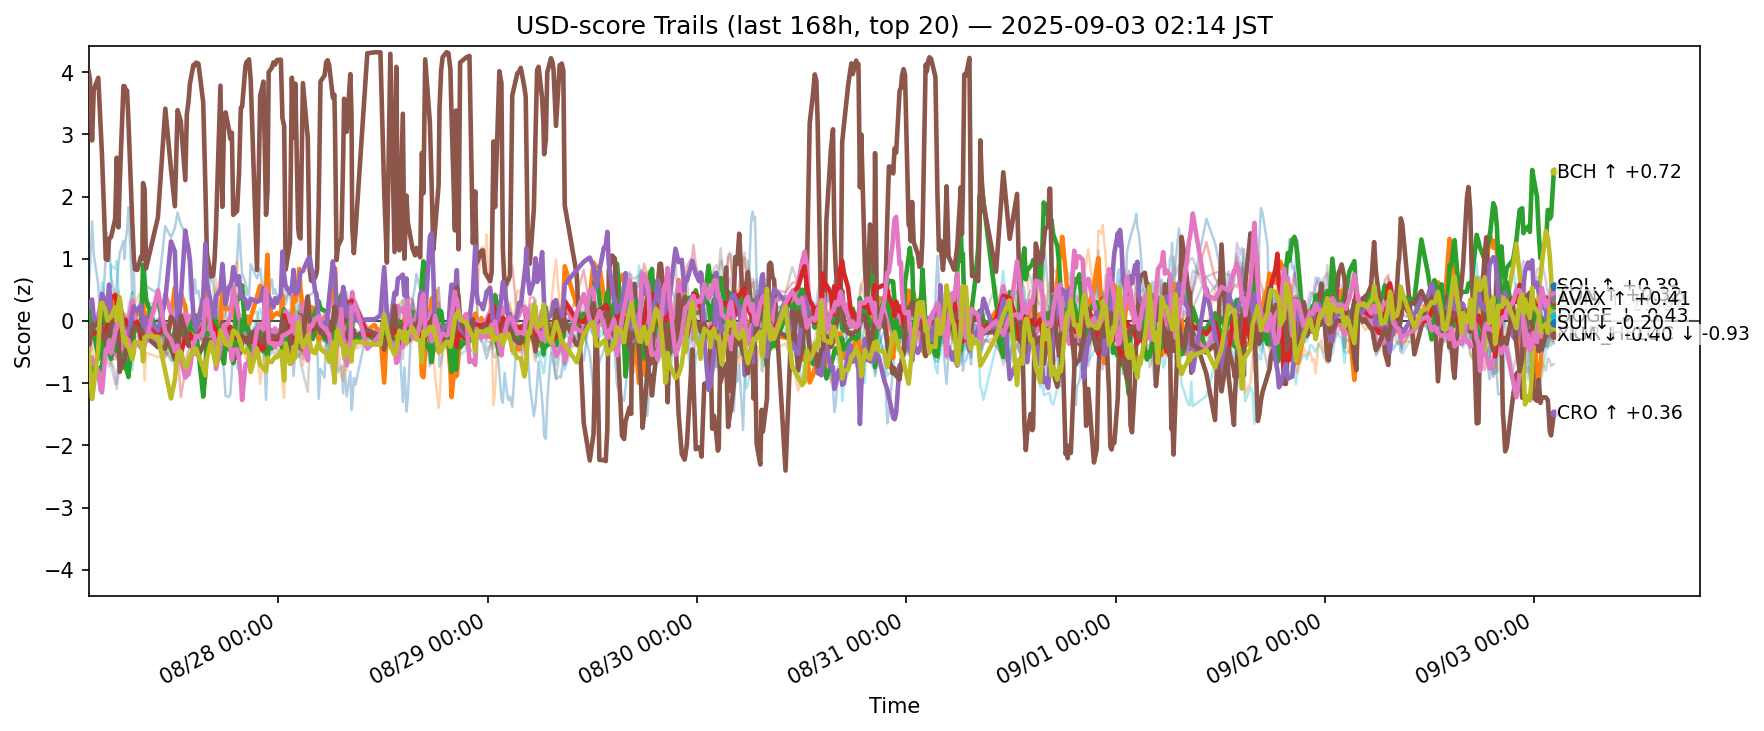

The data file committed next to this chart (first rows):
ts, side, symbol, score
2025-08-26 17:15:58.384706+00:00, usd, ADA, -0.1727
2025-08-26 17:15:58.384706+00:00, usd, AVAX, -0.194
2025-08-26 17:15:58.384706+00:00, usd, BCH, -0.6864
2025-08-26 17:15:58.384706+00:00, usd, BNB, -0.21
2025-08-26 17:15:58.384706+00:00, usd, BTC, -0.5074
2025-08-26 17:15:58.384706+00:00, usd, CRO, 4.01
2025-08-26 17:15:58.384706+00:00, usd, DOGE, -0.0202
2025-08-26 17:15:58.384706+00:00, usd, ETH, -0.1273
2025-08-26 17:15:58.384706+00:00, usd, HBAR, 0.04087
2025-08-26 17:15:58.384706+00:00, usd, HYPE, 0.5107
2025-08-26 17:15:58.384706+00:00, usd, LINK, -0.5175
2025-08-26 17:15:58.384706+00:00, usd, LTC, 0.1901
2025-08-26 17:15:58.384706+00:00, usd, SHIB, -0.2355
2025-08-26 17:15:58.384706+00:00, usd, SOL, 0.2949
2025-08-26 17:15:58.384706+00:00, usd, SUI, -0.4154
2025-08-26 17:15:58.384706+00:00, usd, TON, -0.575
2025-08-26 17:15:58.384706+00:00, usd, TRX, -0.4591
2025-08-26 17:15:58.384706+00:00, usd, UNI, -0.4517
2025-08-26 17:15:58.384706+00:00, usd, XLM, -0.4494
2025-08-26 17:15:58.384706+00:00, usd, XRP, -0.08211
2025-08-26 17:24:30.770742+00:00, usd, ADA, -0.1711
2025-08-26 17:24:30.770742+00:00, usd, AVAX, -0.2101
2025-08-26 17:24:30.770742+00:00, usd, BCH, -0.8107
2025-08-26 17:24:30.770742+00:00, usd, BNB, -0.3203
2025-08-26 17:24:30.770742+00:00, usd, BTC, -0.5038
2025-08-26 17:24:30.770742+00:00, usd, CRO, 3.883
2025-08-26 17:24:30.770742+00:00, usd, DOGE, -0.09684
2025-08-26 17:24:30.770742+00:00, usd, ETH, 0.04989
2025-08-26 17:24:30.770742+00:00, usd, HBAR, 0.08547
2025-08-26 17:24:30.770742+00:00, usd, HYPE, 0.8169
2025-08-26 17:24:30.770742+00:00, usd, LINK, -0.4721
2025-08-26 17:24:30.770742+00:00, usd, LTC, 0.1298
2025-08-26 17:24:30.770742+00:00, usd, SHIB, -0.2399
2025-08-26 17:24:30.770742+00:00, usd, SOL, 0.2727
2025-08-26 17:24:30.770742+00:00, usd, SUI, -0.3483
2025-08-26 17:24:30.770742+00:00, usd, TON, -0.6294
2025-08-26 17:24:30.770742+00:00, usd, TRX, -0.423
2025-08-26 17:24:30.770742+00:00, usd, UNI, -0.3257
2025-08-26 17:24:30.770742+00:00, usd, XLM, -0.7398
2025-08-26 17:24:30.770742+00:00, usd, XRP, -0.003071
2025-08-26 17:39:29.017058+00:00, usd, ADA, -0.1245
2025-08-26 17:39:29.017058+00:00, usd, AVAX, -0.1257
2025-08-26 17:39:29.017058+00:00, usd, BCH, -0.8291
2025-08-26 17:39:29.017058+00:00, usd, BNB, -0.1928
2025-08-26 17:39:29.017058+00:00, usd, BTC, -0.4406
2025-08-26 17:39:29.017058+00:00, usd, CRO, 2.901
2025-08-26 17:39:29.017058+00:00, usd, DOGE, -0.2169
2025-08-26 17:39:29.017058+00:00, usd, ETH, 0.1117
2025-08-26 17:39:29.017058+00:00, usd, HBAR, 0.1796
2025-08-26 17:39:29.017058+00:00, usd, HYPE, 1.599
2025-08-26 17:39:29.017058+00:00, usd, LINK, -0.4385
2025-08-26 17:39:29.017058+00:00, usd, LTC, -0.1336
2025-08-26 17:39:29.017058+00:00, usd, SHIB, -0.1947
2025-08-26 17:39:29.017058+00:00, usd, SOL, 0.3445
2025-08-26 17:39:29.017058+00:00, usd, SUI, -0.0529
2025-08-26 17:39:29.017058+00:00, usd, TON, -0.5885
2025-08-26 17:39:29.017058+00:00, usd, TRX, -0.1786
2025-08-26 17:39:29.017058+00:00, usd, UNI, -0.4507
2025-08-26 17:39:29.017058+00:00, usd, XLM, -1.254
2025-08-26 17:39:29.017058+00:00, usd, XRP, 0.02937
... 12,300 more rows
